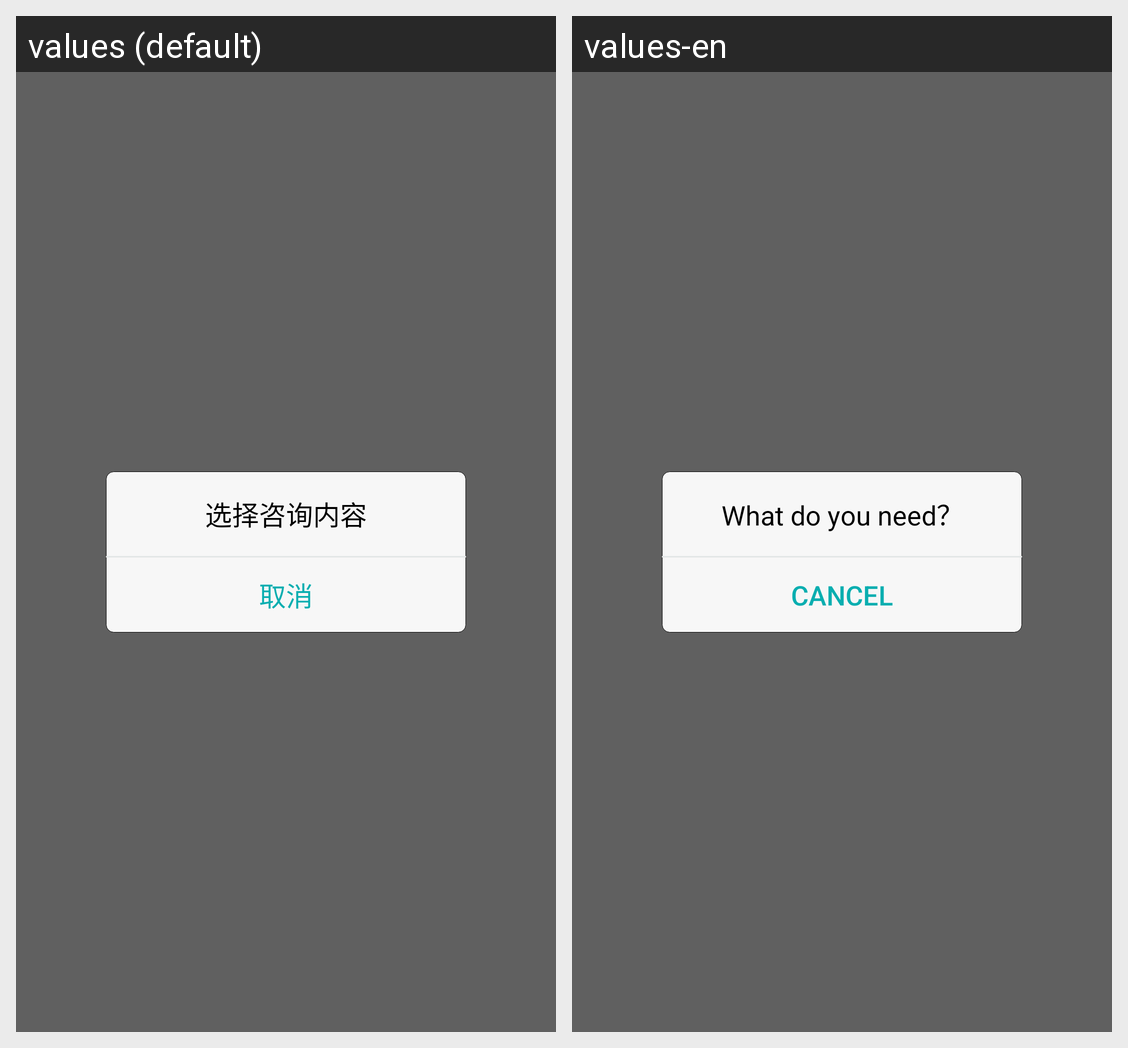

Strings drawn on this Android screen and how each of the app's shown locales translates them:
Android screen res/layout/sobot_activity_skill_group.xml rendered under 2 locales, left to right: values (default), values-en. Device: Nexus 5 (rendered at 1080×1920; each locale shown at half size, 540×960, under a caption strip naming it); theme Theme.MaterialComponents.DayNight.NoActionBar.
Strings drawn on this screen, with the default value and each locale's value (text and hints the layout hard-codes, and strings that could not be matched under every locale, appear in the picture but are not listed):

sobot_choice_test
  values: 选择咨询内容
  values-en: What do you need？

sobot_cancel
  values: 取消
  values-en: Cancel
